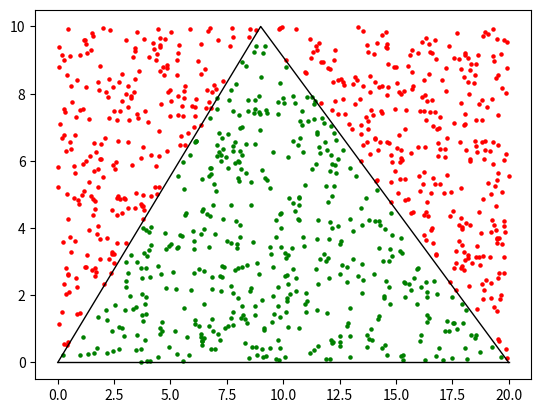

This figure's Python source:
import matplotlib.pyplot as plt
import numpy as np
import random

n = 9
N = 1000

def f(x):
    if (0<=x<n):
        return 10*x/n
    if (n<=x<20):
        return 10*(x-20)/(n-20)

b = 10
a = 20

x=[0]*(N+1)
y=[0]*(N+1)
outside = []
inside = []

for i in range (1, N+1):
    x[i] = random.uniform(0,a)
    y[i] = random.uniform(0,b)
    if (y[i] < f(x[i])):
        inside.append((x[i],y[i]))
    else:
        outside.append((x[i],y[i]))

M = len(inside)
s = M/N*a*b

print(N, 'точек. Приблизительная площадь S =', round(s, 4))

exact_value = a * b / 2
print('Точное значение площади:', round(exact_value, 4))
absolute_error = abs(s - exact_value)
print('Абсолютная погрешность:', round(absolute_error, 4))
print('Относительная погрешность:', round(absolute_error / exact_value, 4))

plt.scatter(*zip(*inside), s=5, color='green')
plt.scatter(*zip(*outside), s=5, color='red')
X = np.arange(0, 20, 0.0001)
plt.plot(X, [f(x) for x in X], linewidth=1, color='black')
plt.plot((0, 20), (0, 0), linewidth=1, color='black')
plt.show()
